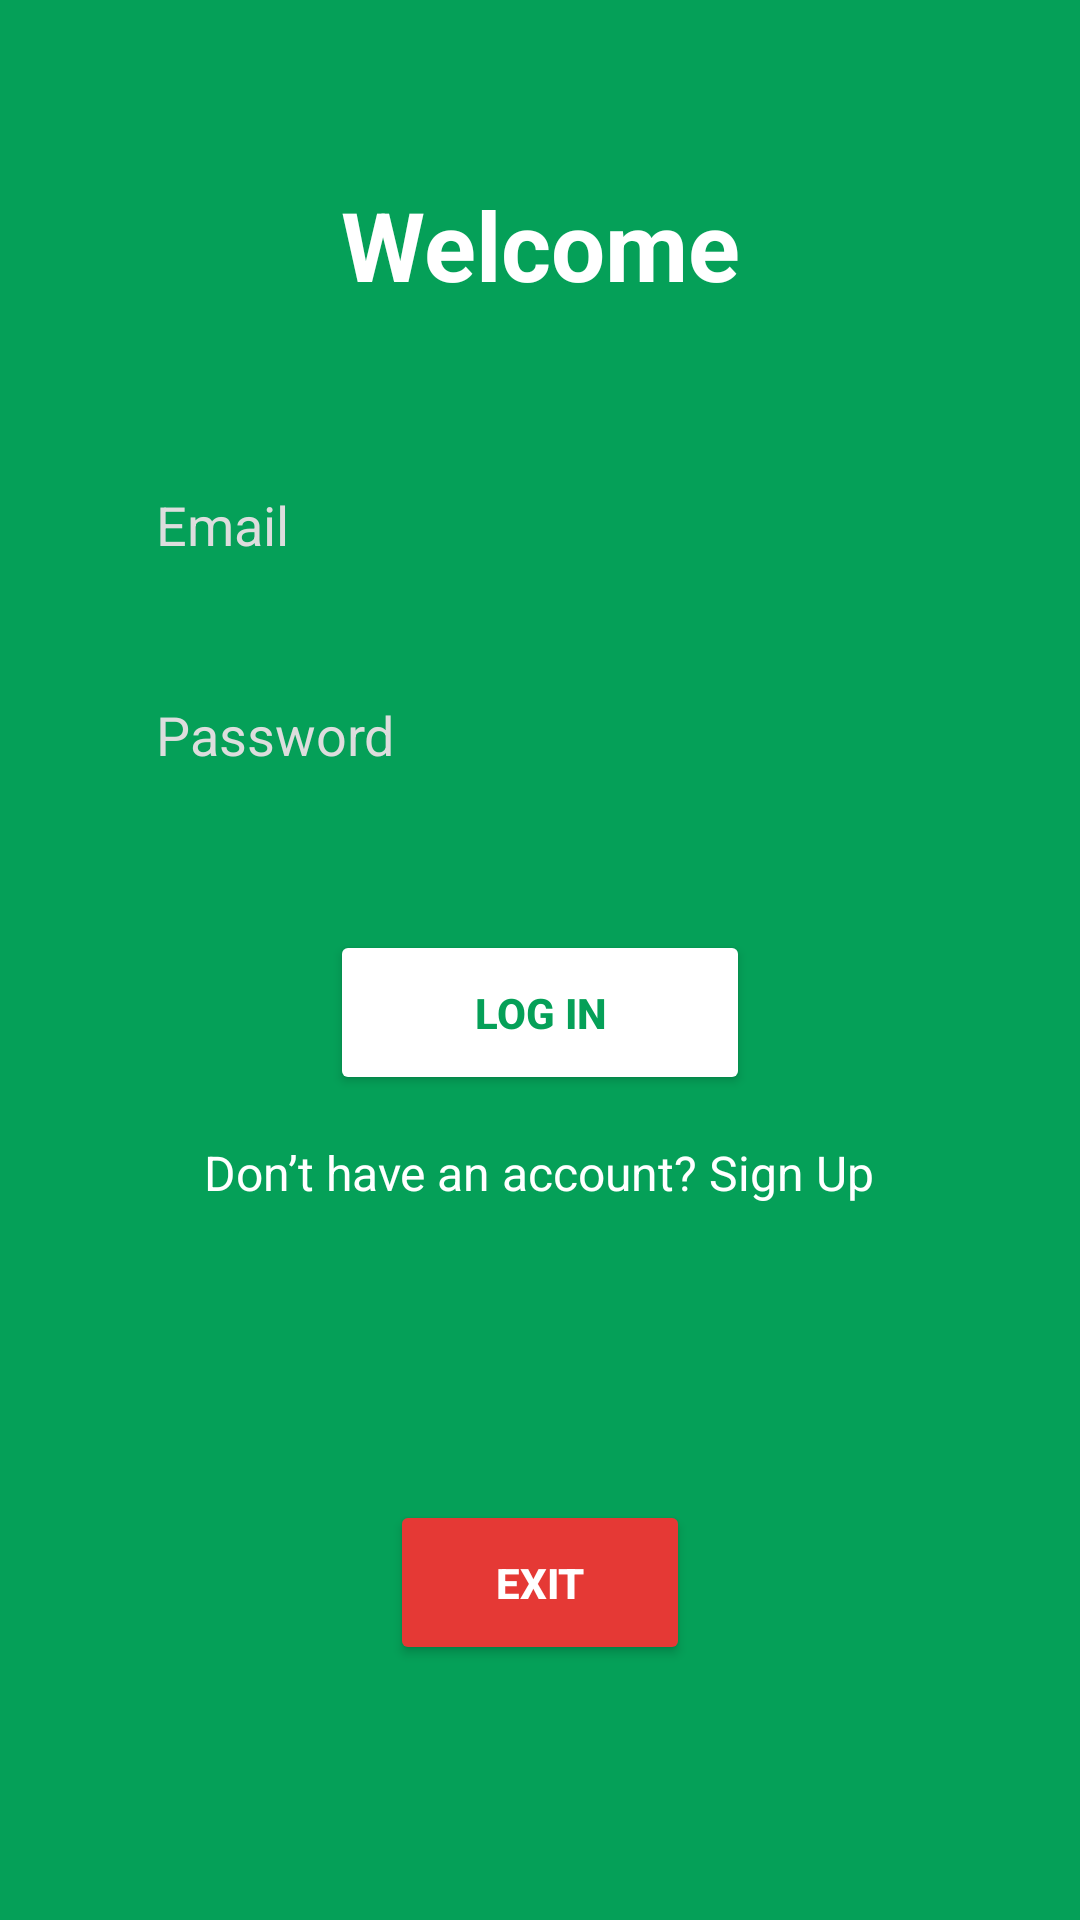

Layout XML and referenced resources for this Android screen:
<!-- AndroidManifest.xml: application theme Theme.FProject -->
<!-- res/layout/activity_log.xml -->
<?xml version="1.0" encoding="utf-8"?>
<FrameLayout xmlns:android="http://schemas.android.com/apk/res/android"
    xmlns:tools="http://schemas.android.com/tools"
    android:id="@+id/main"
    android:layout_width="match_parent"
    android:layout_height="match_parent"
    android:background="#05A058"
    tools:context=".LogActivity">

    <TextView
        android:id="@+id/loginTitle"
        android:layout_width="match_parent"
        android:layout_height="wrap_content"
        android:layout_marginTop="60dp"
        android:gravity="center"
        android:text="Welcome"
        android:textColor="#FFFFFF"
        android:textSize="32sp"
        android:textStyle="bold"
        android:layout_gravity="top|center_horizontal" />

    <EditText
        android:id="@+id/EmailEdit"
        android:layout_width="280dp"
        android:layout_height="50dp"
        android:layout_marginTop="150dp"
        android:layout_gravity="center_horizontal"
        android:background="@drawable/edittext_bg"
        android:hint="Email"
        android:padding="12dp"
        android:textColor="#FFFFFF"
        android:textColorHint="#DDDDDD" />

    <EditText
        android:id="@+id/PasswordEdit"
        android:layout_width="280dp"
        android:layout_height="50dp"
        android:layout_marginTop="220dp"
        android:layout_gravity="center_horizontal"
        android:background="@drawable/edittext_bg"
        android:hint="Password"
        android:inputType="textPassword"
        android:padding="12dp"
        android:textColor="#FFFFFF"
        android:textColorHint="#DDDDDD" />

    <Button
        android:id="@+id/LogInButton"
        android:layout_width="140dp"
        android:layout_height="55dp"
        android:layout_marginTop="310dp"
        android:layout_gravity="center_horizontal"
        android:backgroundTint="#FFFFFF"
        android:text="Log In"
        android:textColor="#05A058"
        android:textStyle="bold"
        android:elevation="6dp"
        android:radius="25dp" />

    <TextView
        android:id="@+id/goToSignupText"
        android:layout_width="wrap_content"
        android:layout_height="wrap_content"
        android:layout_gravity="center_horizontal"
        android:layout_marginTop="380dp"
        android:text="Don’t have an account? Sign Up"
        android:textColor="#FFFFFF"
        android:textSize="16sp" />

    <Button
        android:id="@+id/ExitButton"
        android:layout_width="100dp"
        android:layout_height="55dp"
        android:layout_marginTop="500dp"
        android:layout_gravity="center_horizontal"
        android:backgroundTint="#E53935"
        android:text="Exit"
        android:textColor="#FFFFFF"
        android:textStyle="bold"
        android:elevation="6dp"
        android:radius="25dp" />

    <ProgressBar
        android:id="@+id/loadingBar"
        android:layout_width="60dp"
        android:layout_height="60dp"
        android:layout_gravity="center"
        android:visibility="gone" />
</FrameLayout>
<!-- resources referenced by this layout -->
<resources>
  <!-- drawable edittext_bg (drawable) -->
  <?xml version="1.0" encoding="utf-8"?>
  <selector xmlns:android="http://schemas.android.com/apk/res/android">
      <shape xmlns:android="http://schemas.android.com/apk/res/android" android:shape="rectangle">
          <solid android:color="#1AFFFFFF" />
          <corners android:radius="25dp" />
          <stroke android:color="#FFFFFF" android:width="1dp" />
      </shape>
  
  </selector>
  <style name="Theme.FProject" parent="Base.Theme.FProject" />
  <style name="Base.Theme.FProject" parent="Theme.Material3.DayNight.NoActionBar">
          
          
      </style>
</resources>
